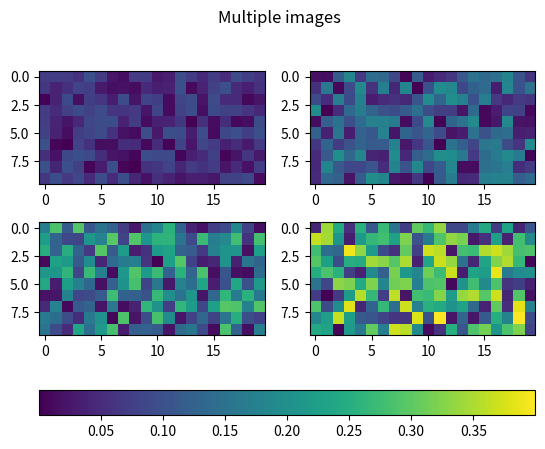

Write Python code to recreate this figure.
import matplotlib.pyplot as plt
import numpy as np

from matplotlib import colors

np.random.seed(19680801)

datasets = [
    (i+1)/10 * np.random.rand(10, 20)
    for i in range(4)
]

fig, axs = plt.subplots(2, 2)
fig.suptitle('Multiple images')

# create a single norm to be shared across all images
norm = colors.Normalize(vmin=np.min(datasets), vmax=np.max(datasets))

images = []
for ax, data in zip(axs.flat, datasets):
    images.append(ax.imshow(data, norm=norm))

fig.colorbar(images[0], ax=axs, orientation='horizontal', fraction=.1)

plt.show()